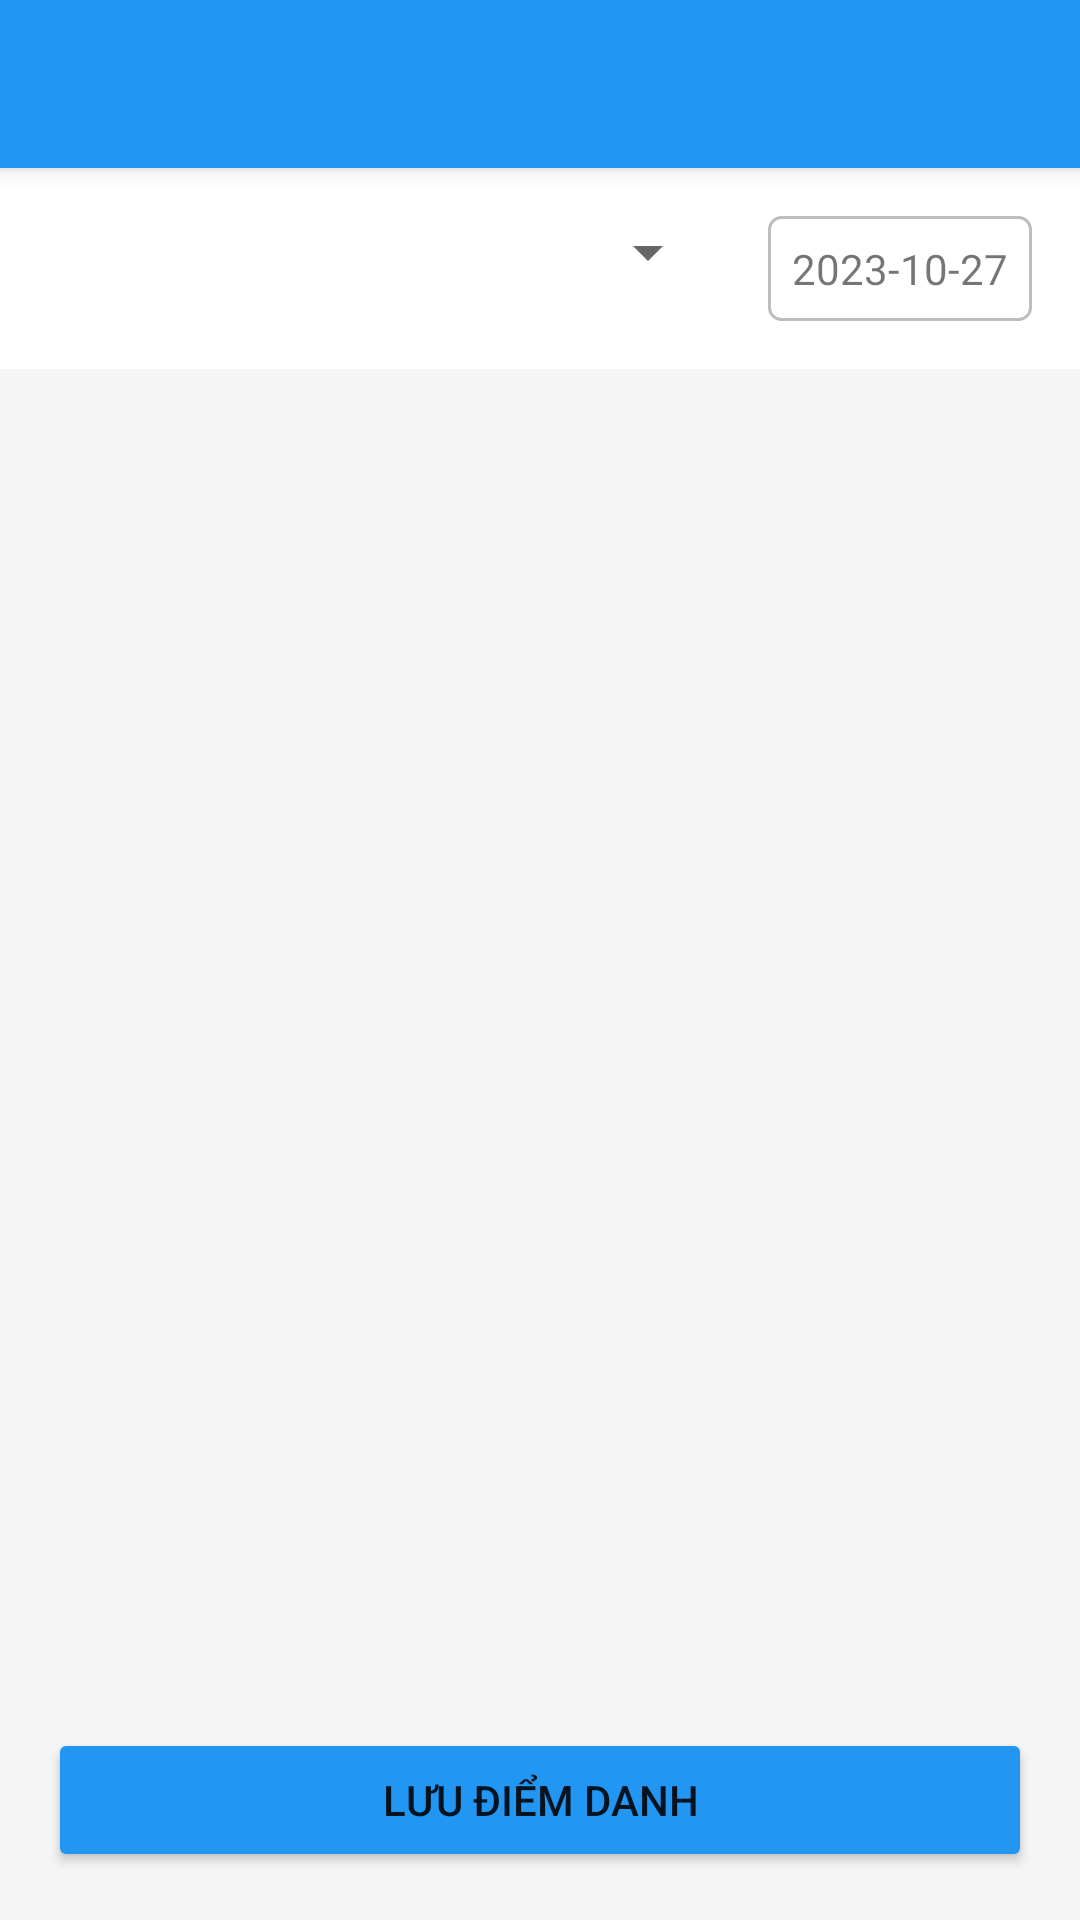

This screen was rendered from an Android layout file. Write that file and the resources it references.
<!-- AndroidManifest.xml: application theme Theme.SchoolManagement -->
<!-- res/layout/activity_attendance.xml -->
<?xml version="1.0" encoding="utf-8"?>
<LinearLayout xmlns:android="http://schemas.android.com/apk/res/android"
    android:layout_width="match_parent"
    android:layout_height="match_parent"
    android:orientation="vertical"
    android:background="#F5F5F5">

    <androidx.appcompat.widget.Toolbar
        android:id="@+id/toolbar"
        android:layout_width="match_parent"
        android:layout_height="?attr/actionBarSize"
        android:background="?attr/colorPrimary"
        android:elevation="4dp"
        android:theme="@style/ThemeOverlay.AppCompat.Dark.ActionBar"
        android:title="Điểm danh" />

    <LinearLayout
        android:layout_width="match_parent"
        android:layout_height="wrap_content"
        android:orientation="horizontal"
        android:padding="16dp"
        android:background="#FFFFFF">

        <Spinner
            android:id="@+id/spinnerClasses"
            android:layout_width="0dp"
            android:layout_height="wrap_content"
            android:layout_weight="1"/>
            
        <TextView
            android:id="@+id/tvDate"
            android:layout_width="wrap_content"
            android:layout_height="wrap_content"
            android:text="2023-10-27"
            android:layout_marginStart="16dp"
            android:padding="8dp"
            android:background="@drawable/border_gray"/>
    </LinearLayout>

    <androidx.recyclerview.widget.RecyclerView
        android:id="@+id/rvStudents"
        android:layout_width="match_parent"
        android:layout_height="0dp"
        android:layout_weight="1"
        android:padding="8dp"/>

    <Button
        android:id="@+id/btnSubmit"
        android:layout_width="match_parent"
        android:layout_height="wrap_content"
        android:text="Lưu điểm danh"
        android:layout_margin="16dp"
        android:backgroundTint="?attr/colorPrimary"/>

</LinearLayout>
<!-- resources referenced by this layout -->
<resources>
  <!-- drawable border_gray (drawable) -->
  <?xml version="1.0" encoding="utf-8"?>
  <shape xmlns:android="http://schemas.android.com/apk/res/android">
      <solid android:color="#FFFFFF" />
      <stroke android:width="1dp" android:color="#BDBDBD" />
      <corners android:radius="4dp" />
      <padding android:left="8dp" android:top="8dp" android:right="8dp" android:bottom="8dp" />
  </shape>
  <style name="Theme.SchoolManagement" parent="Theme.MaterialComponents.DayNight.NoActionBar">
          
          <item name="colorPrimary">@color/blue_primary</item>
          <item name="colorPrimaryVariant">@color/blue_dark</item>
          <item name="colorOnPrimary">@color/white</item>
          
          <item name="colorSecondary">@color/teal_200</item>
          <item name="colorSecondaryVariant">@color/teal_700</item>
          <item name="colorOnSecondary">@color/black</item>
          
          <item name="android:statusBarColor" tools:targetApi="l">?attr/colorPrimaryVariant</item>
          
      </style>
  <color name="blue_primary">#2196F3</color>
  <color name="blue_dark">#1976D2</color>
  <color name="white">#FFFFFFFF</color>
  <color name="teal_200">#03DAC5</color>
  <color name="teal_700">#018786</color>
  <color name="black">#FF000000</color>
</resources>
